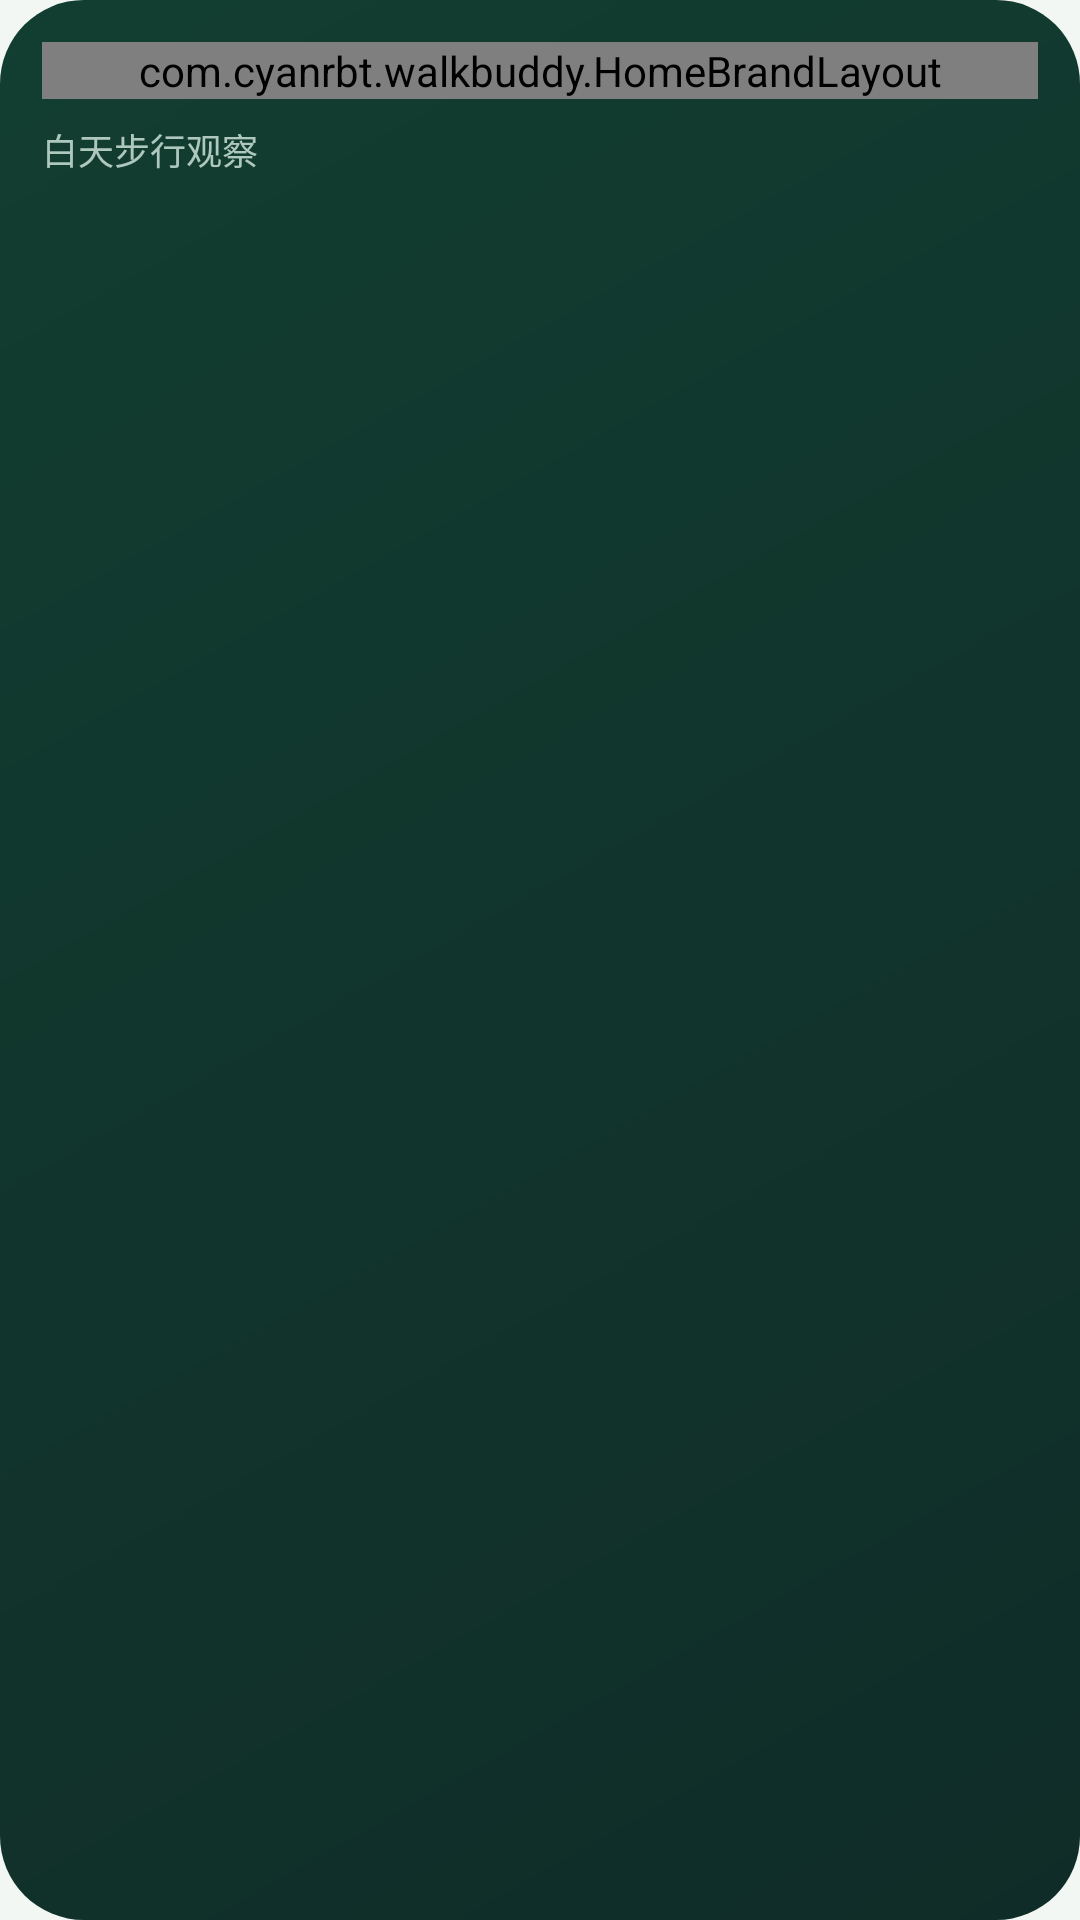

This screen was rendered from an Android layout file. Write that file and the resources it references.
<!-- AndroidManifest.xml: application theme Theme.WalkBuddy -->
<!-- res/layout/home_intro.xml -->
<?xml version='1.0' encoding='utf-8'?>
<LinearLayout xmlns:android="http://schemas.android.com/apk/res/android" android:layout_width="match_parent" android:layout_height="wrap_content" android:orientation="vertical" android:layout_marginTop="0dp" android:background="@drawable/bg_hero" android:padding="14dp" android:id="@+id/home_intro">
    <com.cyanrbt.walkbuddy.HomeBrandLayout android:layout_width="match_parent" android:layout_height="wrap_content" android:orientation="horizontal" android:gravity="center_vertical">
        <TextView android:id="@+id/home_brand_name" android:layout_width="0dp" android:layout_height="wrap_content" android:layout_weight="1" android:text="@string/hero_title" android:textSize="18sp" android:textColor="@color/on_ink" android:fontFamily="sans-serif-medium" />
        <ImageView android:id="@+id/home_brand_art" android:layout_width="48dp" android:layout_height="48dp" android:layout_marginStart="12dp" android:src="@drawable/walkbuddy_mascot" android:scaleType="fitCenter" android:importantForAccessibility="no" android:contentDescription="@null" />
    </com.cyanrbt.walkbuddy.HomeBrandLayout>
    <TextView android:id="@+id/home_summary" android:layout_width="match_parent" android:layout_height="wrap_content" android:layout_marginTop="8dp" android:text="@string/home_summary" android:textSize="12sp" android:textColor="@color/on_ink_dim" android:lineSpacingExtra="4dp" />
</LinearLayout>
<!-- resources referenced by this layout -->
<resources>
  <color name="on_ink">#F5FAF7</color>
  <color name="on_ink_dim">#AEC8BD</color>
  <!-- drawable bg_hero (drawable) -->
  <shape xmlns:android="http://schemas.android.com/apk/res/android"><gradient android:angle="315" android:startColor="#123E31" android:endColor="@color/ink"/><corners android:radius="28dp"/></shape>
  <!-- drawable walkbuddy_mascot: png bitmap (drawable-nodpi, 517192 bytes) -->
  <string name="hero_title">Walk Buddy</string>
  <string name="home_summary">白天步行观察</string>
  <style name="Theme.WalkBuddy" parent="@android:style/Theme.Material.Light.NoActionBar">
          <item name="android:statusBarColor">@color/ink</item>
          <item name="android:navigationBarColor">@color/ink</item>
          <item name="android:windowBackground">@color/paper</item>
          <item name="android:colorAccent">@color/mint</item>
          <item name="android:textColor">@color/ink_text</item>
      </style>
  <color name="ink">#102C28</color>
  <color name="paper">#F2F7F4</color>
  <color name="mint">#087B63</color>
  <color name="ink_text">#183B32</color>
</resources>
